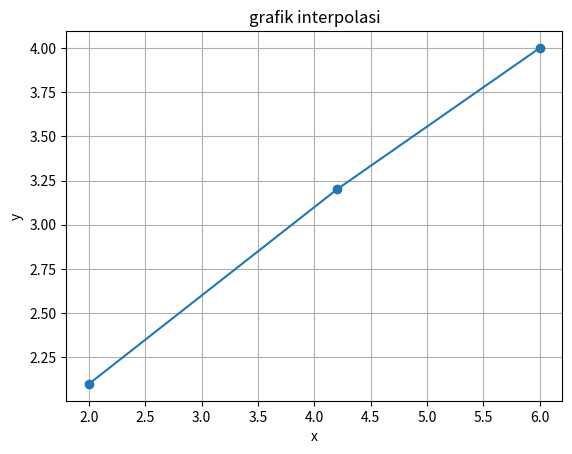

This chart was generated by the following Python code:
import matplotlib.pyplot as plt
   
x = [2.0, 4.2, 6.0]
y = [2.1, 3.2, 4.0]
  
plt.plot(x, y, marker='o')
plt.title('grafik interpolasi')
plt.xlabel('x')
plt.ylabel('y')
plt.grid(True)
plt.show()